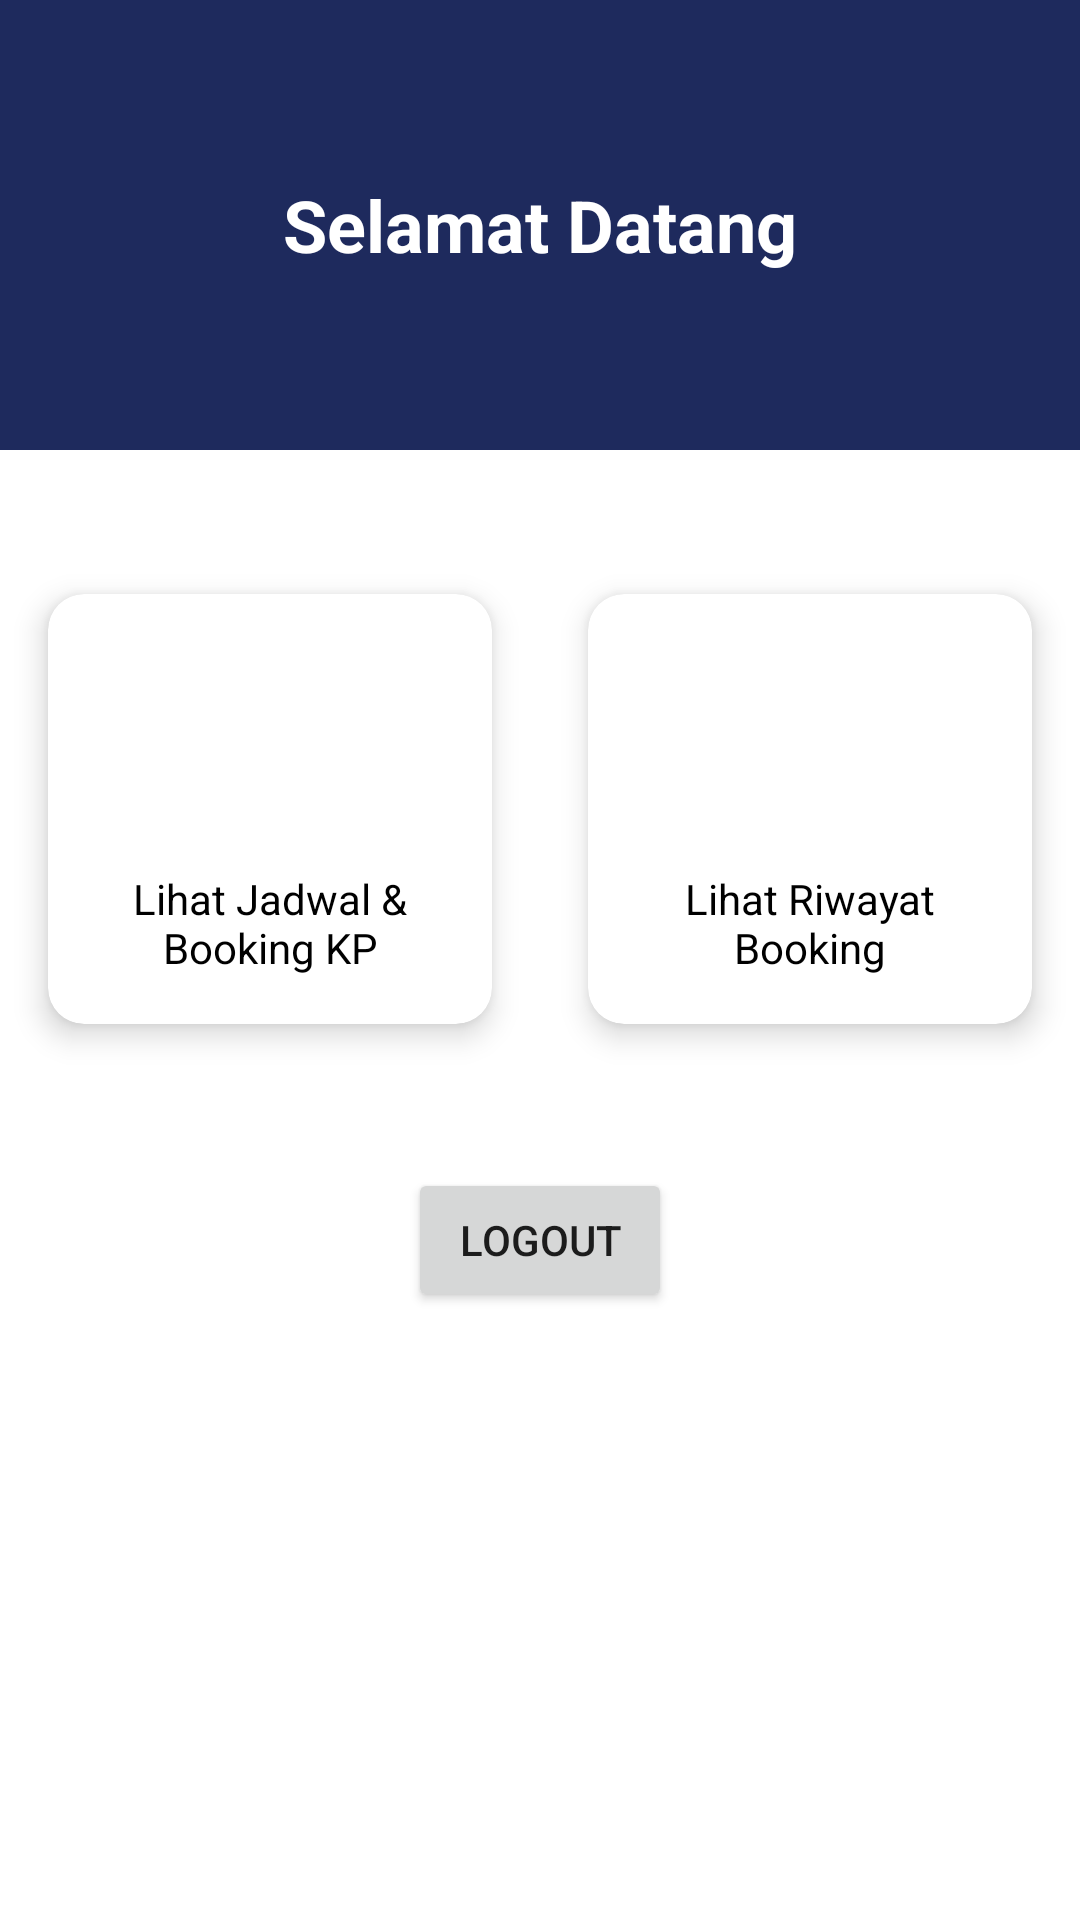

Produce the Android XML layout that renders to this screen, including the resource entries it uses.
<!-- AndroidManifest.xml: application theme Theme.BookingLab -->
<!-- res/layout/activity_main.xml -->
<?xml version="1.0" encoding="utf-8"?>
<LinearLayout xmlns:android="http://schemas.android.com/apk/res/android"
    xmlns:app="http://schemas.android.com/apk/res-auto"
    xmlns:tools="http://schemas.android.com/tools"
    android:layout_width="match_parent"
    android:layout_height="match_parent"
    android:orientation="vertical"
    tools:context=".MainActivity">

    <FrameLayout
        android:layout_width="match_parent"
        android:layout_height="150dp"
        android:background="#1E2A5D">

        <TextView
        android:id="@+id/textViewWelcome"
        android:layout_width="wrap_content"
        android:layout_height="wrap_content"
        android:layout_gravity="center"
        android:text="Selamat Datang"
        android:textColor="@android:color/white"
        android:textSize="24sp"
        android:textStyle="bold" />
    </FrameLayout>

    <GridLayout
        android:layout_width="match_parent"
        android:layout_height="wrap_content"
        android:layout_marginTop="32dp"
        android:columnCount="2"
        android:rowCount="2"
        android:alignmentMode="alignMargins"
        android:columnOrderPreserved="false">

        <androidx.cardview.widget.CardView
            android:id="@+id/cardBooking"
            android:layout_width="0dp"
            android:layout_height="wrap_content"
            android:layout_columnWeight="1"
            android:layout_margin="16dp"
            app:cardCornerRadius="12dp"
            app:cardElevation="6dp">

            <LinearLayout
                android:layout_width="match_parent"
                android:layout_height="wrap_content"
                android:orientation="vertical"
                android:padding="16dp"
                android:gravity="center">

                <ImageView
                    android:layout_width="64dp"
                    android:layout_height="64dp">

                </ImageView>

                <TextView
                android:layout_width="wrap_content"
                android:layout_height="wrap_content"
                android:layout_marginTop="12dp"
                android:text="Lihat Jadwal &amp; Booking KP"
                android:textAlignment="center"
                android:textColor="@android:color/black" />
            </LinearLayout>
        </androidx.cardview.widget.CardView>

        <androidx.cardview.widget.CardView
            android:id="@+id/cardRiwayatBooking"
            android:layout_width="0dp"
            android:layout_height="wrap_content"
            android:layout_columnWeight="1"
            android:layout_margin="16dp"
            app:cardCornerRadius="12dp"
            app:cardElevation="6dp">
            <LinearLayout
                android:layout_width="match_parent"
                android:layout_height="wrap_content"
                android:orientation="vertical"
                android:padding="16dp"
                android:gravity="center">

                <ImageView
                    android:layout_width="64dp"
                    android:layout_height="64dp"/>

                <TextView
                android:layout_width="wrap_content"
                android:layout_height="wrap_content"
                android:layout_marginTop="12dp"
                android:text="Lihat Riwayat Booking"
                android:textAlignment="center"
                android:textColor="@android:color/black" />
            </LinearLayout>
        </androidx.cardview.widget.CardView>
    </GridLayout>

    <Button
        android:id="@+id/buttonLogout"
        android:layout_width="wrap_content"
        android:layout_height="wrap_content"
        android:text="Logout"
        android:layout_gravity="center_horizontal"
        android:layout_marginTop="32dp"/>

</LinearLayout>
<!-- resources referenced by this layout -->
<resources>
  <style name="Theme.BookingLab" parent="Theme.MaterialComponents.DayNight.DarkActionBar">
      </style>
</resources>
